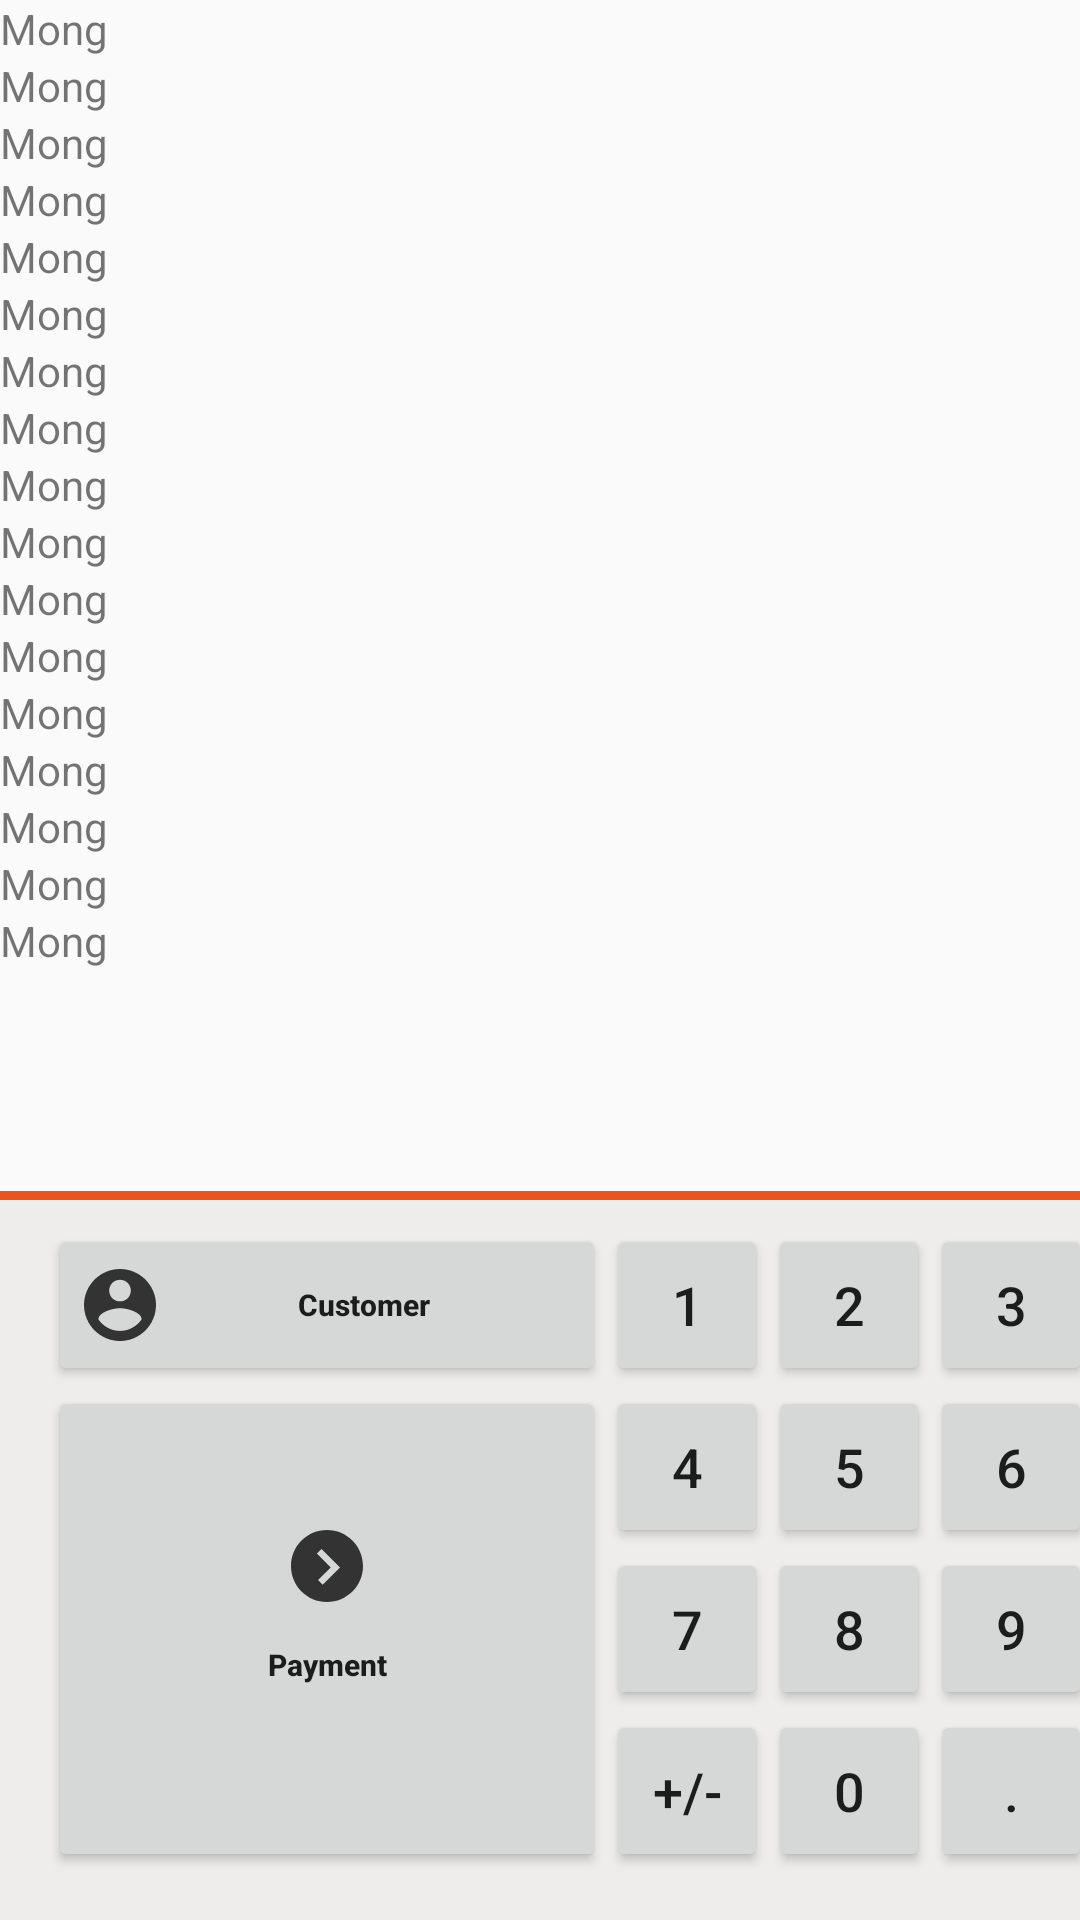

The Android layout XML behind this screen, and the referenced resources:
<!-- AndroidManifest.xml: application theme AppTheme.NoActionBar -->
<!-- res/layout/point_of_sale_left_pane.xml -->
<?xml version="1.0" encoding="utf-8"?>
<RelativeLayout xmlns:android="http://schemas.android.com/apk/res/android"
    android:layout_width="match_parent"
    android:layout_height="match_parent"
    >

    <ScrollView
        android:layout_width="match_parent"
        android:layout_height="match_parent"
        android:layout_above="@+id/subwindow_separator">

    <include
        layout="@layout/point_of_sale_subwindow_order"
        android:layout_width="440dp"
        android:layout_height="match_parent"/>

    </ScrollView>

    <View
        android:id="@+id/subwindow_separator"
        android:layout_above="@+id/subwindow_pad"
        android:background="@color/UbuntuOrange" android:layout_width="match_parent" android:layout_height="3dp"/>

    <include
        android:id="@+id/subwindow_pad"
        layout="@layout/point_of_sale_subwindow_pad"
        android:layout_width="440dp"
        android:layout_height="wrap_content"
        android:layout_alignParentBottom="true"/>
</RelativeLayout>
<!-- res/layout/point_of_sale_subwindow_order.xml (included above) -->
<?xml version="1.0" encoding="utf-8"?>
<LinearLayout xmlns:android="http://schemas.android.com/apk/res/android"
    android:layout_width="match_parent"
    android:layout_height="match_parent"
    android:orientation="vertical">

    <TextView
        android:layout_width="match_parent"
        android:layout_height="wrap_content"
        android:text="Mong"/>

    <TextView
        android:layout_width="match_parent"
        android:layout_height="wrap_content"
        android:text="Mong"/>
    <TextView
        android:layout_width="match_parent"
        android:layout_height="wrap_content"
        android:text="Mong"/>
    <TextView
        android:layout_width="match_parent"
        android:layout_height="wrap_content"
        android:text="Mong"/>
    <TextView
        android:layout_width="match_parent"
        android:layout_height="wrap_content"
        android:text="Mong"/>
    <TextView
        android:layout_width="match_parent"
        android:layout_height="wrap_content"
        android:text="Mong"/>
    <TextView
        android:layout_width="match_parent"
        android:layout_height="wrap_content"
        android:text="Mong"/>
    <TextView
        android:layout_width="match_parent"
        android:layout_height="wrap_content"
        android:text="Mong"/><TextView
    android:layout_width="match_parent"
    android:layout_height="wrap_content"
    android:text="Mong"/><TextView
    android:layout_width="match_parent"
    android:layout_height="wrap_content"
    android:text="Mong"/>
    <TextView
        android:layout_width="match_parent"
        android:layout_height="wrap_content"
        android:text="Mong"/>
    <TextView
        android:layout_width="match_parent"
        android:layout_height="wrap_content"
        android:text="Mong"/>
    <TextView
        android:layout_width="match_parent"
        android:layout_height="wrap_content"
        android:text="Mong"/>
    <TextView
        android:layout_width="match_parent"
        android:layout_height="wrap_content"
        android:text="Mong"/><TextView
    android:layout_width="match_parent"
    android:layout_height="wrap_content"
    android:text="Mong"/><TextView
    android:layout_width="match_parent"
    android:layout_height="wrap_content"
    android:text="Mong"/><TextView
    android:layout_width="match_parent"
    android:layout_height="wrap_content"
    android:text="Mong"/>

</LinearLayout>
<!-- res/layout/point_of_sale_subwindow_pad.xml (included above) -->
<?xml version="1.0" encoding="utf-8"?>
<LinearLayout xmlns:android="http://schemas.android.com/apk/res/android"
    android:layout_width="match_parent"
    android:layout_height="wrap_content"
    android:background="#EEEDEB">


    <include
        layout="@layout/point_of_sale_action_pad"
        android:layout_width="186dp"
        android:layout_height="wrap_content"
        android:layout_marginTop="8dp"
        android:layout_marginEnd="0dp"
        android:layout_marginBottom="16dp"
        android:layout_marginStart="16dp"
        />

    <include
        layout="@layout/point_of_sale_num_pad"
        android:layout_width="216dp"
        android:layout_height="wrap_content"
        android:layout_marginTop="8dp"
        android:layout_marginEnd="16dp"
        android:layout_marginBottom="16dp"
        android:layout_marginStart="0dp"/>
</LinearLayout>
<!-- res/layout/point_of_sale_action_pad.xml (included above) -->
<?xml version="1.0" encoding="utf-8"?>
<LinearLayout xmlns:android="http://schemas.android.com/apk/res/android"
    xmlns:app="http://schemas.android.com/apk/res-auto"
    android:layout_width="wrap_content"
    android:layout_height="wrap_content"
    android:orientation="vertical">


    <Button
        android:id="@+id/set_customer"
        android:layout_width="186dp"
        android:layout_height="54dp"
        android:layout_margin="0dp"
        android:drawableLeft="@drawable/ic_round_account_button_with_user_inside"
        android:text="Customer"
        android:textAllCaps="false"
        android:textSize="10sp"
        android:layout_gravity="center_horizontal"
        android:textStyle="bold" />

    <Button
        android:id="@+id/button_pay"
        android:layout_width="186dp"
        android:layout_height="162dp"
        android:layout_margin="0dp"
        android:drawablePadding="0dp"
        android:paddingTop="48dp"
        android:paddingBottom="48dp"
        android:drawableTop="@drawable/ic_right_arrow_in_black_circular_button"
        android:text="Payment"
        android:textAllCaps="false"
        android:textSize="10sp"
        android:layout_gravity="center_horizontal"
        android:textStyle="bold" />

</LinearLayout>
<!-- res/layout/point_of_sale_num_pad.xml (included above) -->
<?xml version="1.0" encoding="utf-8"?>
<LinearLayout xmlns:android="http://schemas.android.com/apk/res/android"
    xmlns:app="http://schemas.android.com/apk/res-auto"
    xmlns:tools="http://schemas.android.com/tools"
    android:layout_width="216dp"
    android:layout_height="wrap_content"
    android:orientation="vertical">

    <LinearLayout
        android:layout_width="match_parent"
        android:layout_height="wrap_content">

        <Button
            android:id="@+id/number_one"
            android:layout_width="54dp"
            android:layout_height="54dp"
            android:layout_margin="0dp"
            android:text="1"
            android:textSize="18sp"
            android:layout_gravity="center_vertical"/>

        <Button
            android:id="@+id/number_two"
            android:layout_width="54dp"
            android:layout_height="54dp"
            android:layout_gravity="center_vertical"
            android:layout_margin="0dp"
            android:text="2"
            android:textSize="18sp"
            />

        <Button
            android:id="@+id/number_three"
            android:layout_width="54dp"
            android:layout_height="54dp"
            android:layout_margin="0dp"
            android:text="3"
            android:textSize="18sp"
            android:layout_gravity="center_vertical"/>


        <Button
            android:id="@+id/quantity"
            android:layout_width="54dp"
            android:layout_height="54dp"
            android:layout_margin="0dp"
            android:text="Qty"
            android:textAllCaps="false"
            android:textSize="10sp"
            android:layout_gravity="center_vertical"
            android:textStyle="bold" />

    </LinearLayout>

    <LinearLayout
        android:layout_width="match_parent"
        android:layout_height="wrap_content">

        <Button
            android:id="@+id/number_four"
            android:layout_width="54dp"
            android:layout_height="54dp"
            android:layout_margin="0dp"
            android:text="4"
            android:textSize="18sp"
            android:layout_gravity="center_vertical"/>

        <Button
            android:id="@+id/number_five"
            android:layout_width="54dp"
            android:layout_height="54dp"
            android:layout_margin="0dp"
            android:text="5"
            android:textSize="18sp"
            android:layout_gravity="center_vertical"/>

        <Button
            android:id="@+id/number_six"
            android:layout_width="54dp"
            android:layout_height="54dp"
            android:layout_margin="0dp"
            android:text="6"
            android:textSize="18sp"
            android:layout_gravity="center_vertical"/>


        <Button
            android:id="@+id/discount"
            android:layout_width="54dp"
            android:layout_height="54dp"
            android:layout_margin="0dp"
            android:text="Disc"
            android:textAllCaps="false"
            android:textSize="10sp"
            android:textStyle="bold"
            android:layout_gravity="center_vertical"/>

    </LinearLayout>

    <LinearLayout
        android:layout_width="match_parent"
        android:layout_height="wrap_content">

        <Button
            android:id="@+id/number_seven"
            android:layout_width="54dp"
            android:layout_height="54dp"
            android:layout_margin="0dp"
            android:text="7"
            android:textSize="18sp"
            android:layout_gravity="center_vertical"/>

        <Button
            android:id="@+id/number_eight"
            android:layout_width="54dp"
            android:layout_height="54dp"
            android:layout_margin="0dp"
            android:text="8"
            android:textSize="18sp"
            android:layout_gravity="center_vertical"/>

        <Button
            android:id="@+id/number_nine"
            android:layout_width="54dp"
            android:layout_height="54dp"
            android:layout_margin="0dp"
            android:text="9"
            android:textSize="18sp"
            android:layout_gravity="center_vertical"/>


        <Button
            android:id="@+id/price"
            android:layout_width="54dp"
            android:layout_height="54dp"
            android:layout_margin="0dp"
            android:text="Price"
            android:textAllCaps="false"
            android:textSize="10sp"
            android:textStyle="bold"
            android:layout_gravity="center_vertical"/>

    </LinearLayout>

    <LinearLayout
        android:layout_width="match_parent"
        android:layout_height="wrap_content">

        <Button
            android:id="@+id/number_plus_minus"
            android:layout_width="54dp"
            android:layout_height="54dp"
            android:layout_margin="0dp"
            android:text="+/-"
            android:textSize="18sp"
            android:layout_gravity="center_vertical"/>

        <Button
            android:id="@+id/number_zero"
            android:layout_width="54dp"
            android:layout_height="54dp"
            android:layout_margin="0dp"
            android:text="0"
            android:textSize="18sp"
            android:layout_gravity="center_vertical"/>

        <Button
            android:id="@+id/number_point"
            android:layout_width="54dp"
            android:layout_height="54dp"
            android:layout_margin="0dp"
            android:text="."
            android:textSize="18sp"
            android:layout_gravity="center_vertical"/>

        <ImageButton
            android:id="@+id/number_backspace"
            android:layout_width="54dp"
            android:layout_height="54dp"
            android:layout_gravity="center_vertical"
            android:layout_margin="0dp"
            app:srcCompat="@drawable/ic_backspace" />



    </LinearLayout>

</LinearLayout>
<!-- resources referenced by this layout -->
<resources>
  <color name="UbuntuOrange">#E95420</color>
  <!-- drawable ic_backspace (drawable) -->
  <vector android:height="24dp" android:viewportHeight="44.18"
      android:viewportWidth="44.18" android:width="24dp" xmlns:android="http://schemas.android.com/apk/res/android">
      <path android:fillColor="#FF000000" android:pathData="M10.63,5.09L0,22.09l10.63,17H44.18v-34H10.63zM42.18,37.09H11.73l-9.38,-15l9.38,-15H42.18V37.09z"/>
      <path android:fillColor="#FF000000" android:pathData="M18.89,30.8l7.29,-7.29l7.29,7.29l1.41,-1.41l-7.29,-7.29l7.29,-7.29l-1.41,-1.41l-7.29,7.29l-7.29,-7.29l-1.41,1.41l7.29,7.29l-7.29,7.29z"/>
  </vector>
  <!-- drawable ic_right_arrow_in_black_circular_button (drawable) -->
  <vector android:height="24dp" android:viewportHeight="612.0"
      android:viewportWidth="612.0" android:width="24dp" xmlns:android="http://schemas.android.com/apk/res/android">
      <path android:fillColor="#333333" android:pathData="M612,306C612,137 475,0 306,0C137,0 0,137 0,306c0,169 137,306 306,306C475,612 612,475 612,306zM229.7,425.9l108.2,-108.2L220,199.8l39.3,-39.3l157.4,157.4L269.2,465.4L229.7,425.9z"/>
  </vector>
  <!-- drawable ic_round_account_button_with_user_inside (drawable) -->
  <vector android:height="24dp" android:viewportHeight="510.0"
      android:viewportWidth="510.0" android:width="24dp" xmlns:android="http://schemas.android.com/apk/res/android">
      <path android:fillColor="#333333" android:pathData="M255,0C114.8,0 0,114.8 0,255s114.8,255 255,255s255,-114.8 255,-255S395.3,0 255,0zM255,76.5c43.3,0 76.5,33.2 76.5,76.5s-33.2,76.5 -76.5,76.5c-43.3,0 -76.5,-33.2 -76.5,-76.5S211.6,76.5 255,76.5zM255,438.6c-63.8,0 -119.8,-33.1 -153,-81.6c0,-51 102,-79.1 153,-79.1S408,306 408,357C374.9,405.5 318.8,438.6 255,438.6z"/>
  </vector>
  <style name="AppTheme.NoActionBar" parent="Theme.AppCompat.Light.NoActionBar">
          <item name="windowActionBar">false</item>
          <item name="windowNoTitle">true</item>
  
          
          <item name="colorPrimary">@color/colorPrimary</item>
          <item name="colorPrimaryDark">@color/colorPrimaryDark</item>
          <item name="colorAccent">@color/colorAccent</item>
  
          <item name="android:navigationBarColor">@color/navigationBarColor</item>
      </style>
  <color name="colorPrimary">@color/CanonicalAubergrine</color>
  <color name="colorPrimaryDark">@color/DarkAubergrine</color>
  <color name="colorAccent">@color/UbuntuOrange</color>
  <color name="navigationBarColor">#16000f</color>
  <color name="CanonicalAubergrine">#772953</color>
  <color name="DarkAubergrine">#2C001E</color>
</resources>
